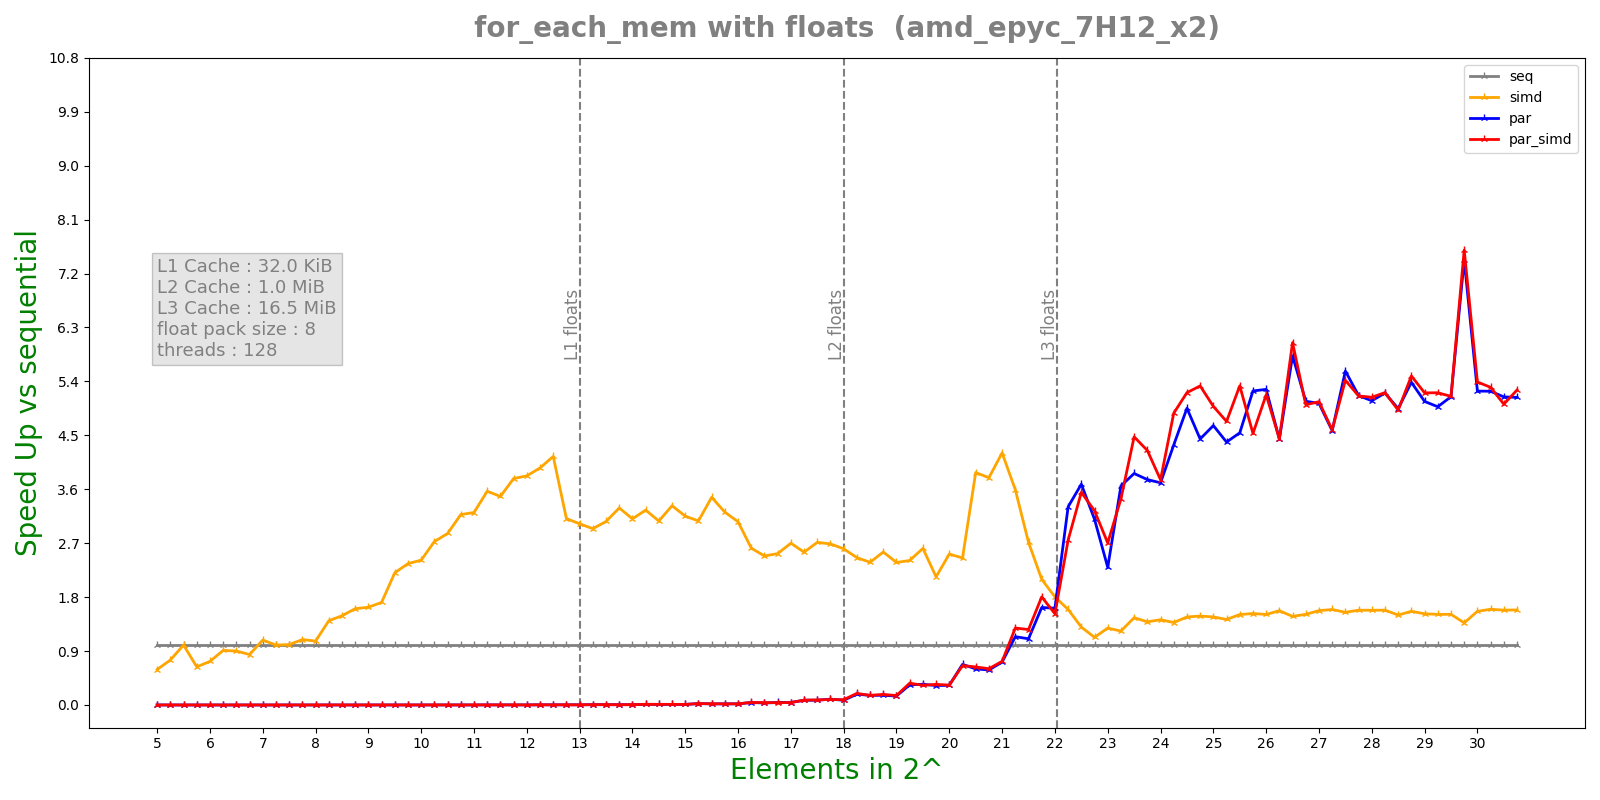

The table this chart was drawn from, first rows:
n, lane, threads, seq, simd, par, par_simd
5, 8, 128, 1.2e-07, 3.1e-07, 0.0001118, 8.3638e-05
5, 8, 128, 7e-08, 1.2e-07, 9.6863e-05, 8.8588e-05
5, 8, 128, 7e-08, 1.1e-07, 0.000141, 0.0005275
5, 8, 128, 9e-08, 1.3e-07, 0.0005825, 0.0005542
5, 8, 128, 7.1e-08, 1e-07, 0.0005826, 0.0005276
5.25, 8, 128, 9e-08, 1.21e-07, 0.0003437, 0.0003573
5.25, 8, 128, 4.1e-07, 1e-07, 0.0003689, 0.0003684
5.25, 8, 128, 8e-08, 1.1e-07, 0.00036, 0.0007848
5.25, 8, 128, 8e-08, 1.2e-07, 0.00212, 0.0006832
5.25, 8, 128, 9e-08, 2.1e-07, 0.000634, 0.001538
5.5, 8, 128, 9e-08, 6e-08, 0.0004494, 0.0004153
5.5, 8, 128, 8e-08, 9e-08, 0.0004452, 0.0004656
5.5, 8, 128, 6e-08, 9e-08, 0.0003987, 0.0008239
5.5, 8, 128, 8.1e-08, 7.1e-08, 0.0007982, 0.0008185
5.5, 8, 128, 6e-08, 8e-08, 0.0008168, 0.0007876
5.75, 8, 128, 7e-08, 1e-07, 0.0007633, 0.0007141
5.75, 8, 128, 7e-08, 3.2e-07, 0.0007334, 0.0006953
5.75, 8, 128, 6e-08, 1.1e-07, 0.0008542, 0.001019
5.75, 8, 128, 8e-08, 3.4e-07, 0.0009109, 0.0009535
5.75, 8, 128, 6e-08, 1.01e-07, 0.0009225, 0.0009851
6, 8, 128, 8e-08, 3.31e-07, 0.0008609, 0.0009132
6, 8, 128, 8e-08, 1.1e-07, 0.0009155, 0.0008808
6, 8, 128, 9e-08, 1.1e-07, 0.0008982, 0.001035
6, 8, 128, 9e-08, 1e-07, 0.0009843, 0.0009646
6, 8, 128, 8e-08, 1.1e-07, 0.0009714, 0.001036
6.25, 8, 128, 9e-08, 1.1e-07, 0.0009993, 0.001104
6.25, 8, 128, 1.01e-07, 1.11e-07, 0.001029, 0.001057
6.25, 8, 128, 1.1e-07, 1.1e-07, 0.001101, 0.001048
6.25, 8, 128, 1.11e-07, 1.21e-07, 0.001132, 0.00105
6.25, 8, 128, 9e-08, 1.11e-07, 0.001544, 0.001174
6.5, 8, 128, 1.11e-07, 1.2e-07, 0.001385, 0.001452
6.5, 8, 128, 1e-07, 1.1e-07, 0.001226, 0.001266
6.5, 8, 128, 1e-07, 1.1e-07, 0.00128, 0.001248
6.5, 8, 128, 1.1e-07, 1.2e-07, 0.001315, 0.00122
6.5, 8, 128, 9e-08, 1.11e-07, 0.001506, 0.001409
6.75, 8, 128, 1e-07, 1.2e-07, 0.001313, 0.001429
6.75, 8, 128, 1.01e-07, 1.2e-07, 0.001438, 0.001292
6.75, 8, 128, 9e-08, 1.1e-07, 0.001411, 0.001612
6.75, 8, 128, 1.1e-07, 1.31e-07, 0.001712, 0.001501
6.75, 8, 128, 1.2e-07, 1.1e-07, 0.001661, 0.001441
7, 8, 128, 1.3e-07, 1.31e-07, 0.001296, 0.001304
7, 8, 128, 1.1e-07, 1.21e-07, 0.001377, 0.00166
7, 8, 128, 1.3e-07, 1.2e-07, 0.001519, 0.001391
7, 8, 128, 1.21e-07, 1.2e-07, 0.001259, 0.001303
7, 8, 128, 1.3e-07, 1.2e-07, 0.001278, 0.001312
7.25, 8, 128, 1.41e-07, 1.5e-07, 0.001181, 0.001136
7.25, 8, 128, 1.3e-07, 1.3e-07, 0.001205, 0.001123
7.25, 8, 128, 1.2e-07, 1.3e-07, 0.001106, 0.001235
7.25, 8, 128, 1.3e-07, 1.3e-07, 0.001111, 0.001214
7.25, 8, 128, 1.3e-07, 1.3e-07, 0.001237, 0.001078
7.5, 8, 128, 1.3e-07, 1.31e-07, 0.000843, 0.000829
7.5, 8, 128, 1.4e-07, 1.3e-07, 0.0008466, 0.0009106
7.5, 8, 128, 1.31e-07, 1.3e-07, 0.001036, 0.0008208
7.5, 8, 128, 1.3e-07, 1.2e-07, 0.0008137, 0.0008013
7.5, 8, 128, 1.4e-07, 1.3e-07, 0.0008084, 0.0007657
7.75, 8, 128, 1.31e-07, 1e-07, 0.0007342, 0.0008138
7.75, 8, 128, 1.3e-07, 1.2e-07, 0.0009666, 0.0008639
7.75, 8, 128, 1.5e-07, 1.4e-07, 0.0008053, 0.0007041
7.75, 8, 128, 1.31e-07, 1.2e-07, 0.0006445, 0.0005401
7.75, 8, 128, 1.4e-07, 1.1e-07, 0.0005488, 0.0005782
... 460 more rows
